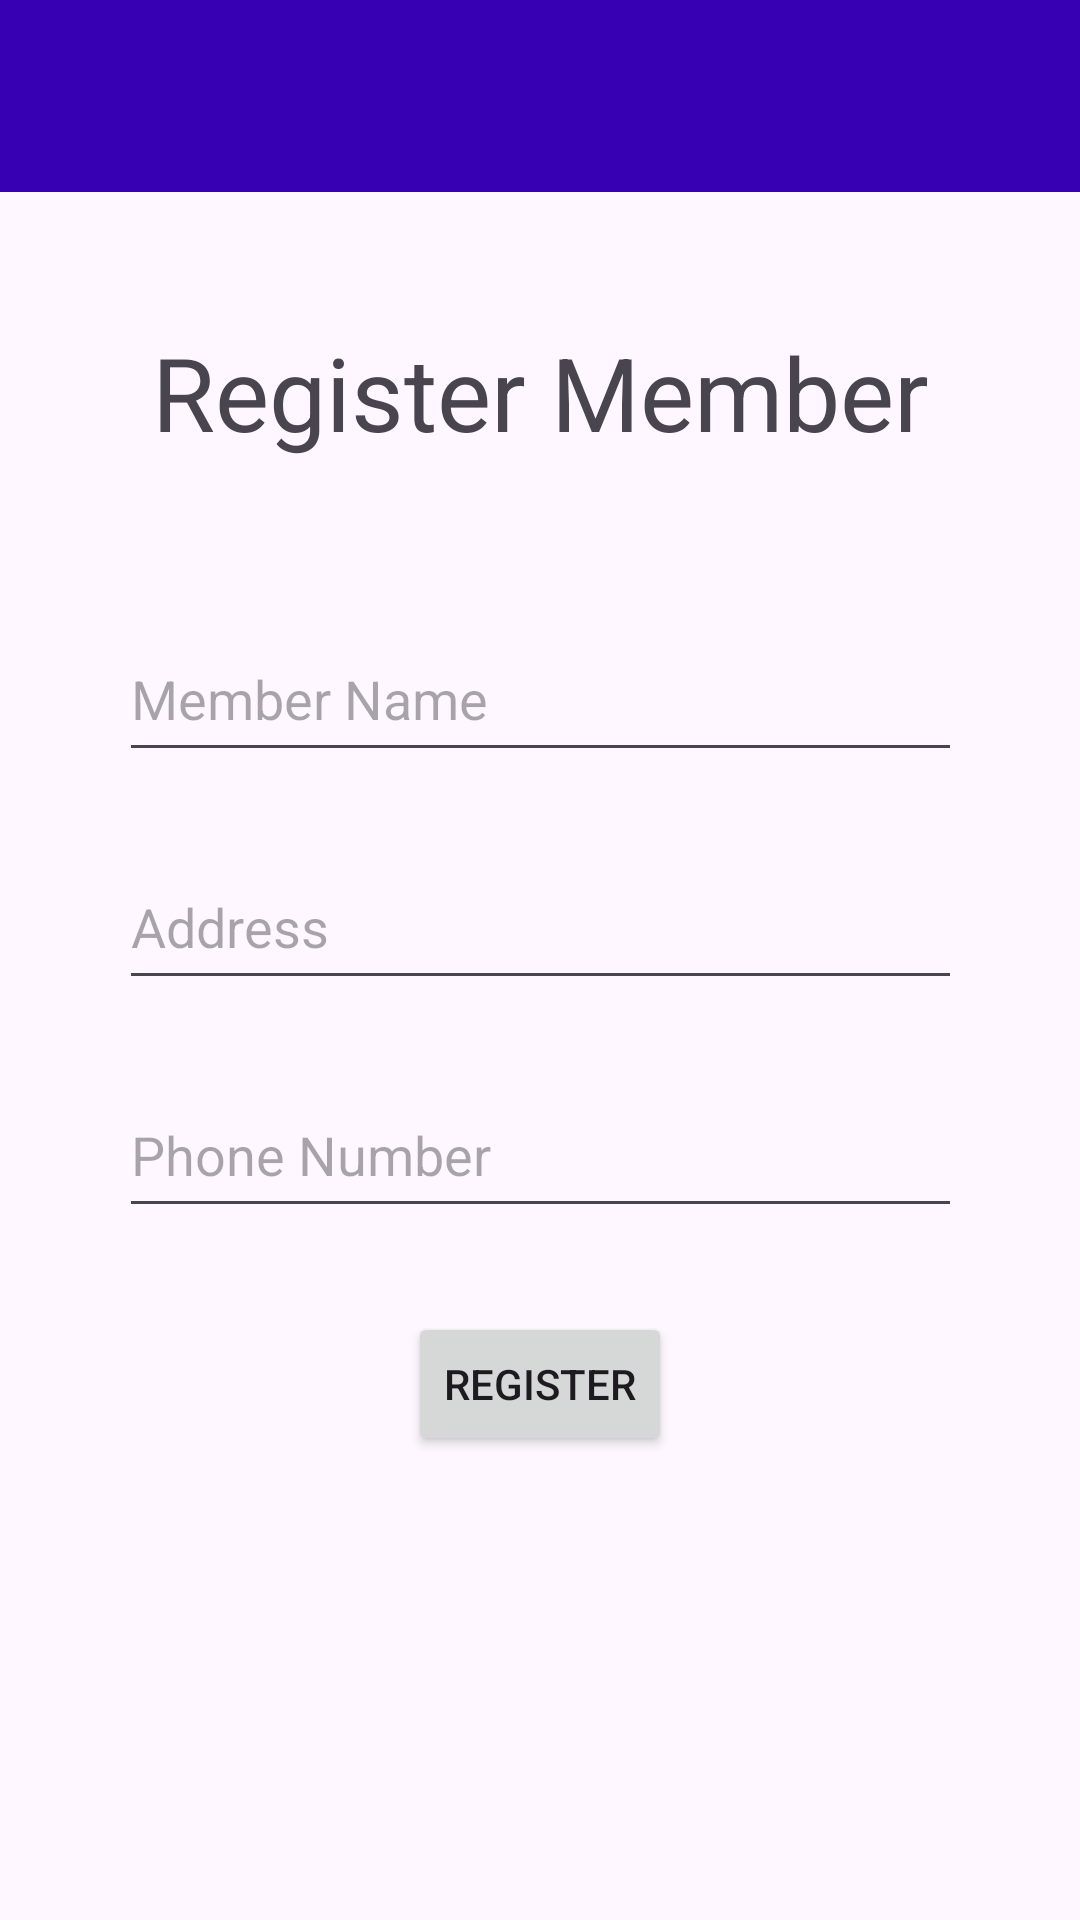

Produce the Android XML layout that renders to this screen, including the resource entries it uses.
<!-- AndroidManifest.xml: application theme Theme.LibraLib -->
<!-- res/layout/activity_register_member.xml -->
<?xml version="1.0" encoding="utf-8"?>
<androidx.constraintlayout.widget.ConstraintLayout xmlns:android="http://schemas.android.com/apk/res/android"
    xmlns:app="http://schemas.android.com/apk/res-auto"
    xmlns:tools="http://schemas.android.com/tools"
    android:layout_width="match_parent"
    android:layout_height="match_parent"
    tools:context=".AddBookActivity">

    <include layout="@layout/toolbar" android:id="@+id/toolbar"/>

    <TextView
        android:id="@+id/textView4"
        android:layout_width="wrap_content"
        android:layout_height="wrap_content"
        android:layout_marginTop="44dp"
        android:text="Register Member"
        android:textSize="34sp"
        app:layout_constraintEnd_toEndOf="parent"
        app:layout_constraintStart_toStartOf="parent"
        app:layout_constraintTop_toBottomOf="@+id/toolbar" />

    <EditText
        android:id="@+id/editTextMemName"
        android:layout_width="281dp"
        android:layout_height="52dp"
        android:layout_marginTop="52dp"
        android:ems="10"
        android:hint="Member Name"
        android:inputType="text"
        app:layout_constraintEnd_toEndOf="parent"
        app:layout_constraintStart_toStartOf="parent"
        app:layout_constraintTop_toBottomOf="@+id/textView4" />

    <EditText
        android:id="@+id/editTextMemAddr"
        android:layout_width="281dp"
        android:layout_height="52dp"
        android:layout_marginTop="24dp"
        android:ems="10"
        android:hint="Address"
        android:inputType="text"
        app:layout_constraintEnd_toEndOf="parent"
        app:layout_constraintStart_toStartOf="parent"
        app:layout_constraintTop_toBottomOf="@+id/editTextMemName" />

    <EditText
        android:id="@+id/editTextMemPhone"
        android:layout_width="281dp"
        android:layout_height="52dp"
        android:layout_marginTop="24dp"
        android:ems="10"
        android:hint="Phone Number"
        android:inputType="text"
        app:layout_constraintEnd_toEndOf="parent"
        app:layout_constraintStart_toStartOf="parent"
        app:layout_constraintTop_toBottomOf="@+id/editTextMemAddr" />

    <Button
        android:id="@+id/btnMemRegister"
        android:layout_width="wrap_content"
        android:layout_height="wrap_content"
        android:layout_marginTop="28dp"
        android:text="Register"
        app:layout_constraintBottom_toBottomOf="parent"
        app:layout_constraintEnd_toEndOf="parent"
        app:layout_constraintStart_toStartOf="parent"
        app:layout_constraintTop_toBottomOf="@+id/editTextMemPhone"
        app:layout_constraintVertical_bias="0.0" />

</androidx.constraintlayout.widget.ConstraintLayout>
<!-- res/layout/toolbar.xml (included above) -->
<?xml version="1.0" encoding="utf-8"?>
<androidx.appcompat.widget.Toolbar xmlns:android="http://schemas.android.com/apk/res/android"
    android:layout_width="match_parent"
    android:layout_height="wrap_content"
    android:background="@color/design_default_color_primary_dark"
    android:elevation="4dp"
    android:theme="@style/ThemeOverlay.AppCompat.Dark.ActionBar"
    >
    <TextView
        android:id="@+id/toolbar_title"
        android:layout_width="wrap_content"
        android:layout_height="wrap_content"
        android:textColor="@android:color/white"
        android:textSize="20sp"
        android:textStyle="bold"
        android:layout_marginStart="40dp"/>
</androidx.appcompat.widget.Toolbar>
<!-- resources referenced by this layout -->
<resources>
  <style name="Theme.LibraLib" parent="Base.Theme.LibraLib" />
  <style name="Base.Theme.LibraLib" parent="Theme.Material3.DayNight.NoActionBar">
          
          
      </style>
</resources>
